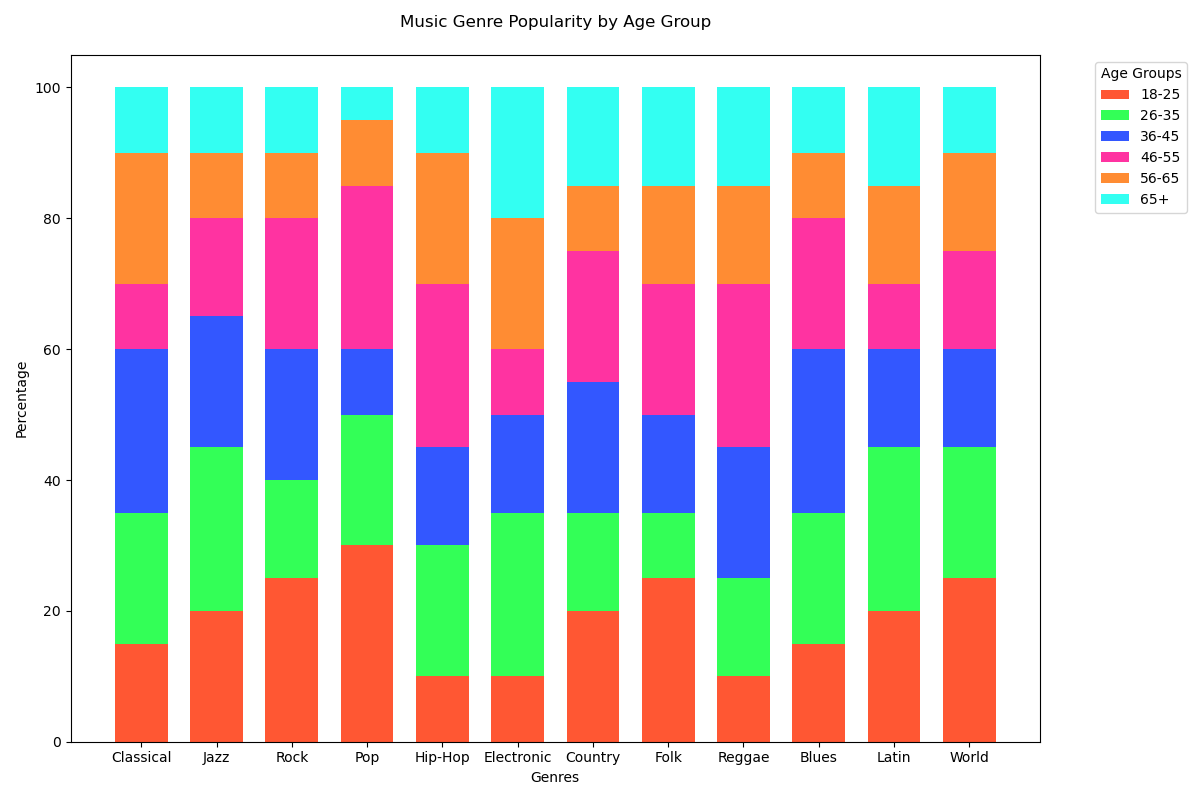

The data file committed next to this chart (first rows):
categories, 18-25, 26-35, 36-45, 46-55, 56-65, 65+
Classical, 15, 20, 25, 10, 20, 10
Jazz, 20, 25, 20, 15, 10, 10
Rock, 25, 15, 20, 20, 10, 10
Pop, 30, 20, 10, 25, 10, 5
Hip-Hop, 10, 20, 15, 25, 20, 10
Electronic, 10, 25, 15, 10, 20, 20
Country, 20, 15, 20, 20, 10, 15
Folk, 25, 10, 15, 20, 15, 15
Reggae, 10, 15, 20, 25, 15, 15
Blues, 15, 20, 25, 20, 10, 10
Latin, 20, 25, 15, 10, 15, 15
World, 25, 20, 15, 15, 15, 10
